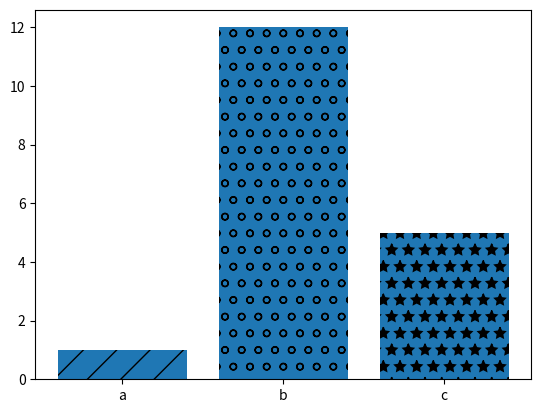

This chart was generated by the following Python code:
import matplotlib.pyplot as plt
import numpy as np
import pandas as pd

labels=["a","b","c"]
values=[1,12,5]

bars = plt.bar(labels,values)
bars[0].set_hatch("/")
bars[1].set_hatch("o")
bars[2].set_hatch("*")
#sütunların içini tarar

plt.show()